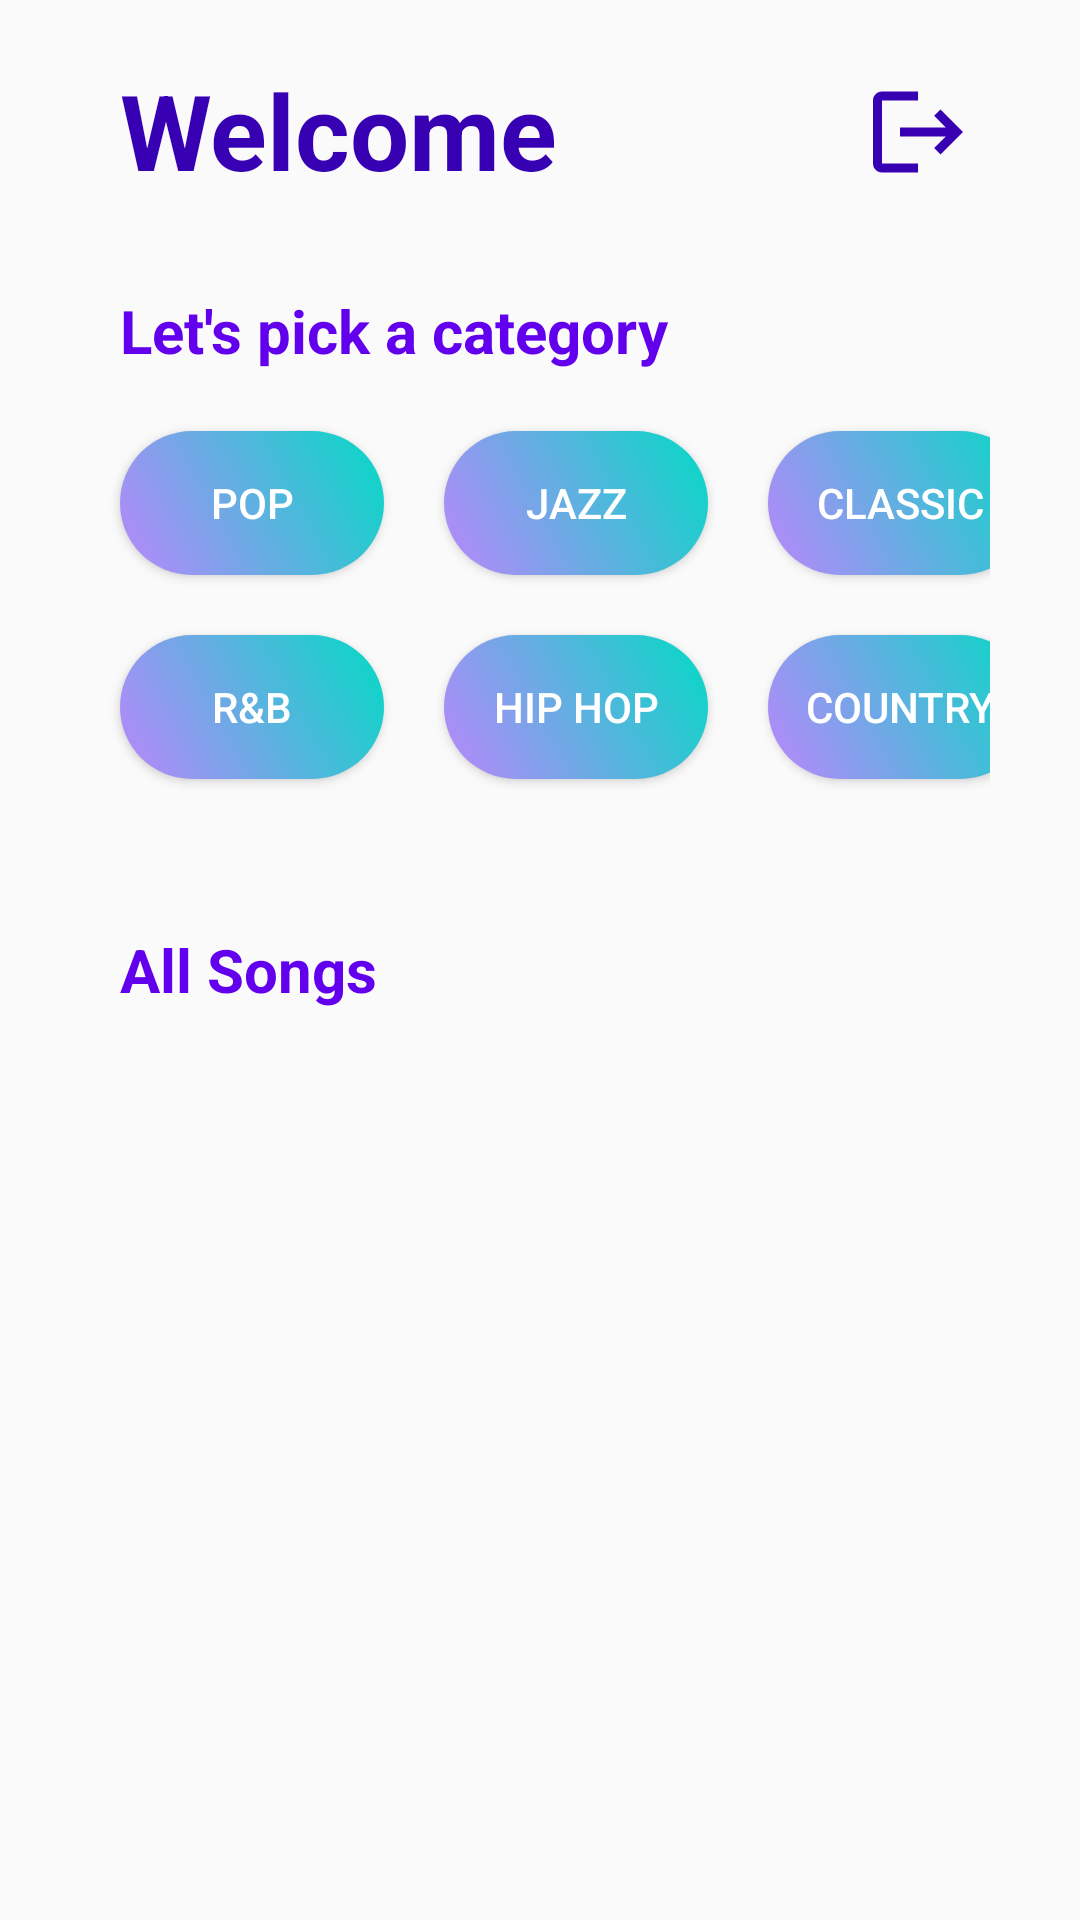

Here is an Android app screen rendered from its layout file. Give the layout XML and the strings, colors and styles it references.
<!-- AndroidManifest.xml: application theme Theme.AppCompat.Light -->
<!-- res/layout/activity_home_page.xml -->
<?xml version="1.0" encoding="utf-8"?>
<androidx.coordinatorlayout.widget.CoordinatorLayout xmlns:android="http://schemas.android.com/apk/res/android"
    xmlns:tools="http://schemas.android.com/tools"
    xmlns:app="http://schemas.android.com/apk/res-auto"
    android:layout_width="match_parent"
    android:layout_height="match_parent">


    <androidx.core.widget.NestedScrollView
        android:layout_width="match_parent"
        android:layout_height="match_parent"


        app:layout_behavior="com.google.android.material.appbar.AppBarLayout$ScrollingViewBehavior">

        <RelativeLayout
            android:layout_width="match_parent"
            android:layout_height="match_parent"
            tools:context=".HomePage">


            <TextView
                android:id="@+id/textView_Home_Welcome"
                android:layout_width="wrap_content"
                android:layout_height="wrap_content"
                android:layout_marginStart="30dp"
                android:layout_marginTop="10dp"
                android:layout_marginEnd="30dp"
                android:layout_marginBottom="10dp"
                android:padding="10dp"
                android:text="@string/Welcome"
                android:textColor="@color/purple_700"
                android:textSize="35sp"
                android:textStyle="bold" />

            <ImageButton
                android:id="@+id/button_Home_Logout"
                android:layout_width="48dp"
                android:layout_height="48dp"
                android:layout_marginTop="20dp"
                android:layout_alignEnd="@id/gridLayout_Home_btnCategory"
                android:src="@drawable/baseline_logout_36"
                android:background="@null"
                android:contentDescription="@string/Logout" />

            <TextView
                android:id="@+id/textView_Home_Category"
                android:layout_width="wrap_content"
                android:layout_height="wrap_content"
                android:layout_below="@id/textView_Home_Welcome"
                android:textColor="@color/purple_500"
                android:layout_marginLeft="30dp"
                android:layout_marginRight="30dp"
                android:padding="10dp"
                android:textSize="20sp"
                android:textStyle="bold"
                android:text="@string/Category" />

            <GridLayout
                android:id="@+id/gridLayout_Home_btnCategory"
                android:layout_width="match_parent"
                android:layout_height="wrap_content"
                android:columnCount="3"
                android:rowCount="2"
                android:layout_below="@id/textView_Home_Category"
                android:layout_marginLeft="30dp"
                android:layout_marginRight="30dp">

                <Button
                    android:layout_margin="10dp"
                    android:text="@string/Category1"
                    android:textColor="@color/white"
                    android:background="@drawable/btn_custbtn_category"
                    />

                <Button
                    android:layout_margin="10dp"
                    android:text="@string/Category2"
                    android:textColor="@color/white"
                    android:background="@drawable/btn_custbtn_category" />

                <Button
                    android:layout_margin="10dp"
                    android:text="@string/Category3"
                    android:textColor="@color/white"
                    android:background="@drawable/btn_custbtn_category" />

                <Button
                    android:layout_margin="10dp"
                    android:text="@string/Category4"
                    android:textColor="@color/white"
                    android:background="@drawable/btn_custbtn_category" />

                <Button
                    android:layout_margin="10dp"
                    android:text="@string/Category5"
                    android:textColor="@color/white"
                    android:background="@drawable/btn_custbtn_category" />

                <Button
                    android:layout_margin="10dp"
                    android:text="@string/Category6"
                    android:textColor="@color/white"
                    android:background="@drawable/btn_custbtn_category" />
            </GridLayout>

            <TextView
                android:id="@+id/textView_Home_AllSong"
                android:layout_width="wrap_content"
                android:layout_height="wrap_content"
                android:layout_below="@id/gridLayout_Home_btnCategory"
                android:layout_marginTop="30dp"
                android:layout_marginLeft="30dp"
                android:textColor="@color/purple_500"
                android:padding="10dp"
                android:textSize="20sp"
                android:textStyle="bold"
                android:text="@string/Songs" />

            <androidx.recyclerview.widget.RecyclerView
                android:id="@+id/reView_Home_SongLists"
                android:layout_width="match_parent"
                android:layout_height="match_parent"
                android:layout_below="@id/textView_Home_AllSong"
                android:padding="15dp"

                />


        </RelativeLayout>

    </androidx.core.widget.NestedScrollView>


</androidx.coordinatorlayout.widget.CoordinatorLayout>
<!-- resources referenced by this layout -->
<resources>
  <color name="purple_500">#FF6200EE</color>
  <color name="purple_700">#FF3700B3</color>
  <color name="white">#FFFFFFFF</color>
  <!-- drawable baseline_logout_36 (drawable) -->
  <vector android:autoMirrored="true" android:height="36dp"
      android:tint="#3700B3" android:viewportHeight="24"
      android:viewportWidth="24" android:width="36dp" xmlns:android="http://schemas.android.com/apk/res/android">
      <path android:fillColor="@android:color/white" android:pathData="M17,7l-1.41,1.41L18.17,11H8v2h10.17l-2.58,2.58L17,17l5,-5zM4,5h8V3H4c-1.1,0 -2,0.9 -2,2v14c0,1.1 0.9,2 2,2h8v-2H4V5z"/>
  </vector>
  <!-- drawable btn_custbtn_category (drawable) -->
  <?xml version="1.0" encoding="utf-8"?>
  <shape xmlns:android="http://schemas.android.com/apk/res/android" android:shape="rectangle">
      <corners android:radius="30dp"/>
      <gradient android:startColor="@color/purple_200"
          android:endColor="#FF03DAC5"
          android:angle="45"/>
  </shape>
  <string name="Category">Let\'s pick a category</string>
  <string name="Category1">Pop</string>
  <string name="Category2">Jazz</string>
  <string name="Category3">Classic</string>
  <string name="Category4">R&amp;B</string>
  <string name="Category5">Hip Hop</string>
  <string name="Category6">Country</string>
  <string name="Logout">Logout</string>
  <string name="Songs">All Songs</string>
  <string name="Welcome">Welcome</string>
  <color name="purple_200">#FFBB86FC</color>
</resources>
